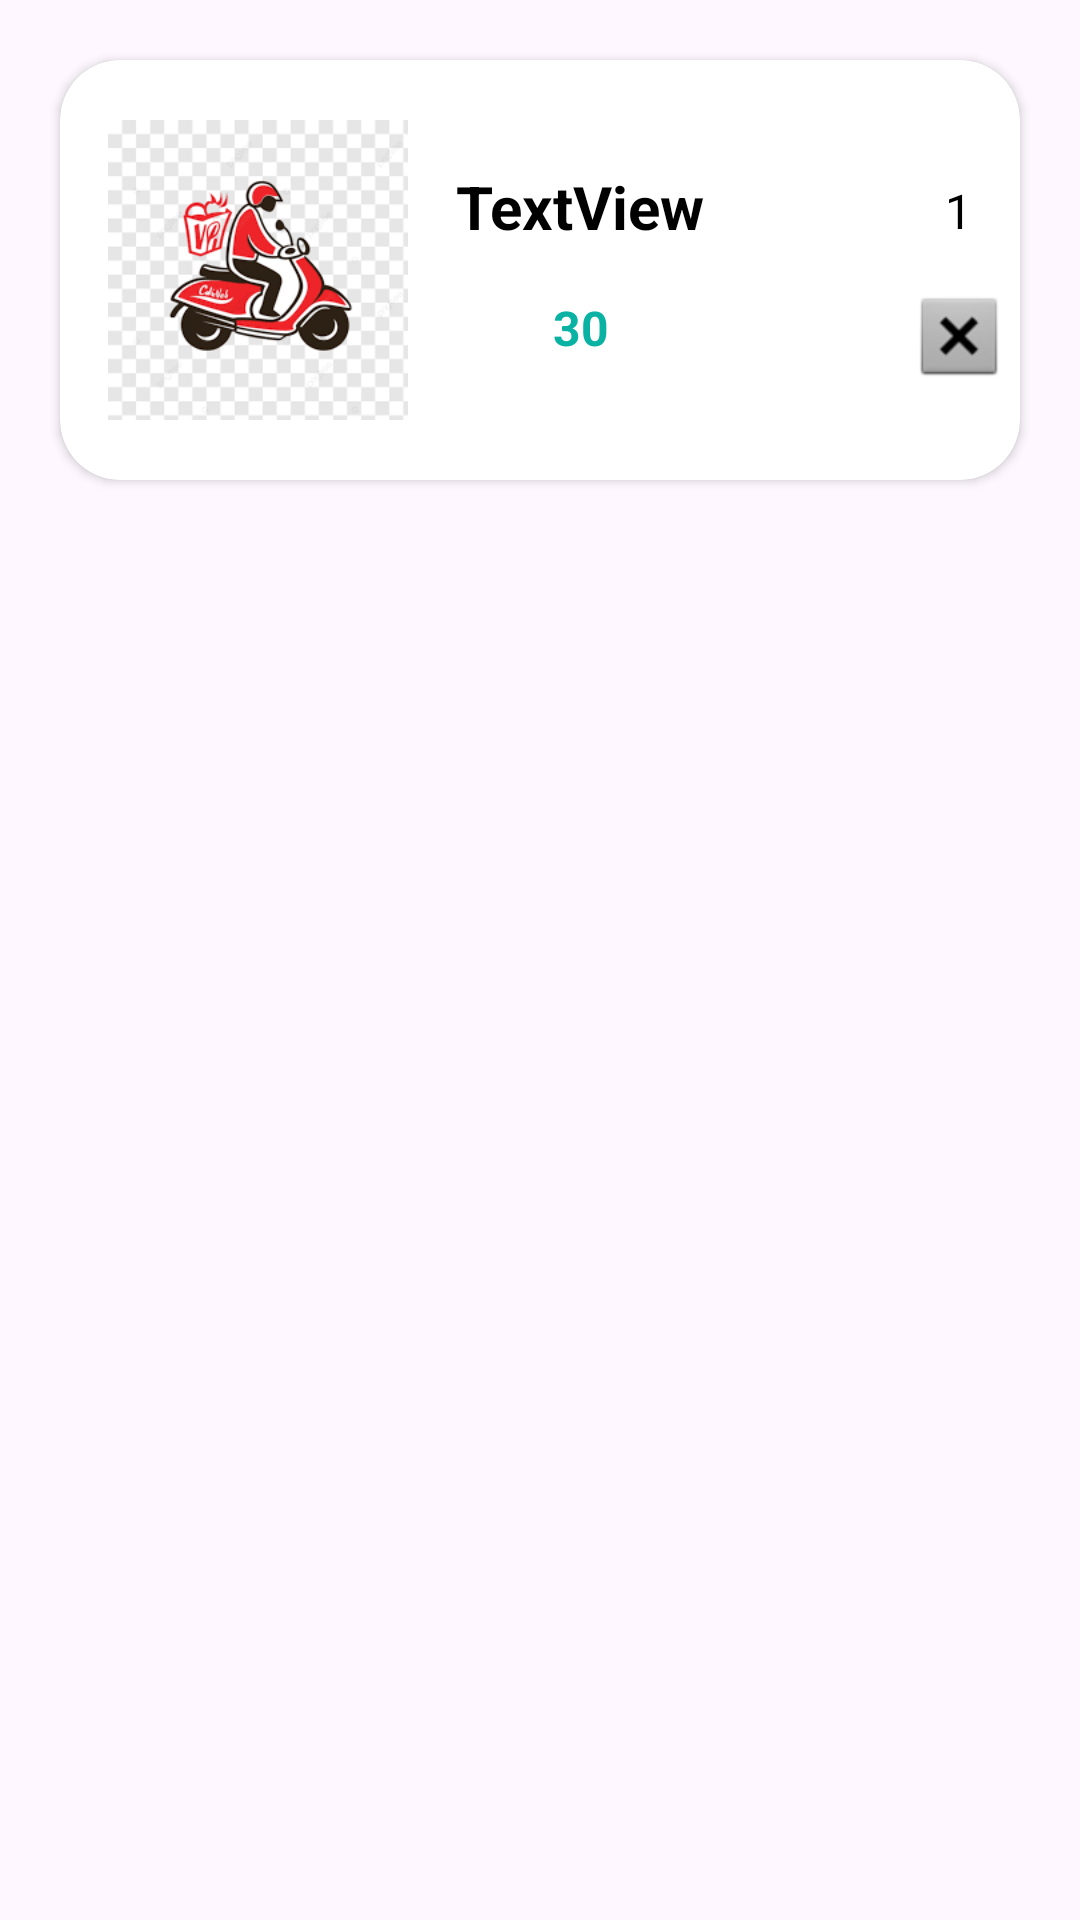

The Android layout XML behind this screen, and the referenced resources:
<!-- AndroidManifest.xml: application theme Theme.FoodAtDoor -->
<!-- res/layout/itemadd_show.xml -->
<?xml version="1.0" encoding="utf-8"?>
<androidx.constraintlayout.widget.ConstraintLayout xmlns:android="http://schemas.android.com/apk/res/android"
    android:layout_width="match_parent"
    android:layout_height="wrap_content"
    xmlns:app="http://schemas.android.com/apk/res-auto">

    <androidx.cardview.widget.CardView
        android:id="@+id/CardView"
        android:layout_width="0dp"
        android:layout_height="140dp"
        android:layout_margin="20dp"
        android:layout_marginStart="16dp"
        android:layout_marginTop="20dp"
        android:layout_marginEnd="16dp"
        app:cardCornerRadius="20dp"
        app:layout_constraintEnd_toEndOf="parent"
        app:layout_constraintStart_toStartOf="parent"
        app:layout_constraintTop_toTopOf="parent">

        <androidx.constraintlayout.widget.ConstraintLayout
            android:layout_width="match_parent"
            android:layout_height="match_parent">

            <ImageView
                android:id="@+id/imageView6"
                android:layout_width="100dp"
                android:layout_height="100dp"
                android:layout_marginStart="16dp"
                app:layout_constraintBottom_toBottomOf="parent"
                app:layout_constraintStart_toStartOf="parent"
                app:layout_constraintTop_toTopOf="parent"
                android:src="@drawable/foodicon" />

            <TextView
                android:id="@+id/textView15"
                android:layout_width="wrap_content"
                android:textColor="@color/black"
                android:textStyle="bold"
                android:textSize="20sp"
                android:layout_height="wrap_content"
                android:layout_marginStart="16dp"
                android:layout_marginBottom="16dp"
                android:text="TextView"
                app:layout_constraintBottom_toTopOf="@+id/textView16"
                app:layout_constraintStart_toEndOf="@+id/imageView6" />

            <TextView
                android:id="@+id/textView16"
                android:textColor="@color/greencolor"
                android:textStyle="bold"
                android:textSize="16sp"
                android:layout_width="wrap_content"
                android:layout_height="wrap_content"
                android:layout_marginBottom="40dp"
                android:text="30"
                app:layout_constraintBottom_toBottomOf="parent"
                app:layout_constraintEnd_toEndOf="@+id/textView15"
                app:layout_constraintStart_toStartOf="@+id/textView15" />

            <TextView
                android:id="@+id/textView17"
                android:layout_width="wrap_content"
                android:layout_height="wrap_content"
                android:layout_marginTop="24dp"
                android:layout_marginEnd="8dp"
                android:text="1"
                android:textColor="@color/black"
                android:textSize="16sp"
                app:layout_constraintBottom_toTopOf="@+id/imageView9"
                app:layout_constraintEnd_toStartOf="@+id/imageView7"
                app:layout_constraintTop_toTopOf="parent" />

            <ImageView
                android:id="@+id/imageView5"
                android:layout_width="wrap_content"
                android:layout_height="wrap_content"
                android:layout_marginEnd="8dp"
                app:layout_constraintBottom_toBottomOf="@+id/textView17"
                app:layout_constraintEnd_toStartOf="@+id/textView17"
                app:srcCompat="@drawable/minus" />

            <ImageView
                android:id="@+id/imageView7"
                android:layout_width="wrap_content"
                android:layout_height="wrap_content"
                android:layout_marginEnd="8dp"
                app:layout_constraintBottom_toBottomOf="@+id/textView17"
                app:layout_constraintEnd_toEndOf="parent"
                app:layout_constraintTop_toTopOf="@+id/textView17"
                app:layout_constraintVertical_bias="0.8"
                app:srcCompat="@drawable/pluse" />

            <ImageView
                android:id="@+id/imageView9"
                android:layout_width="wrap_content"
                android:layout_height="wrap_content"
                android:layout_marginBottom="32dp"
                app:layout_constraintBottom_toBottomOf="parent"
                app:layout_constraintEnd_toEndOf="@+id/textView17"
                app:layout_constraintStart_toStartOf="@+id/textView17"
                app:srcCompat="@android:drawable/btn_dialog" />
        </androidx.constraintlayout.widget.ConstraintLayout>
    </androidx.cardview.widget.CardView>

</androidx.constraintlayout.widget.ConstraintLayout>
<!-- resources referenced by this layout -->
<resources>
  <color name="black">#FF000000</color>
  <color name="greencolor">#09B2A3</color>
  <!-- drawable foodicon: png bitmap (drawable, 10294 bytes) -->
  <style name="Theme.FoodAtDoor" parent="Base.Theme.FoodAtDoor" />
  <style name="Base.Theme.FoodAtDoor" parent="Theme.Material3.DayNight.NoActionBar">
          
          
      </style>
</resources>
